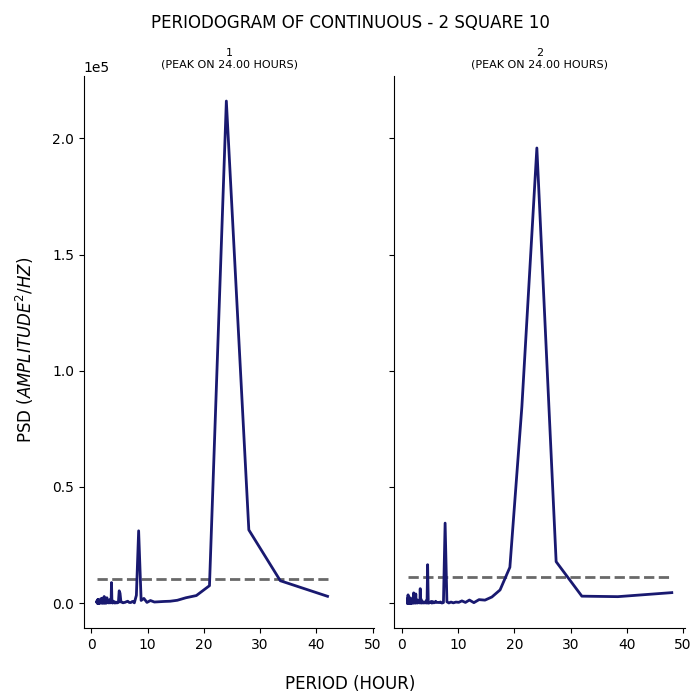

The file beside this chart, header and first rows:
test, period, psd
1, 42.0, 2954
1, 33.6, 9653
1, 28.0, 31525
1, 24.0, 216063
1, 21.0, 7530
1, 18.67, 3279
1, 16.8, 2327
1, 15.27, 1241
1, 14.0, 835.7
1, 12.92, 736.4
1, 12.0, 599.5
1, 11.2, 494.6
1, 10.5, 1141
1, 9.882, 325.2
1, 9.333, 2051
1, 8.842, 1170
1, 8.4, 31129
1, 8.0, 3406
1, 7.636, 145.1
1, 7.304, 752.1
1, 7.0, 268.5
1, 6.72, 315.4
1, 6.462, 830
1, 6.222, 626.4
1, 6.0, 372.6
1, 5.793, 263.6
1, 5.6, 161.2
1, 5.419, 422.7
1, 5.25, 516.9
1, 5.091, 4251
1, 4.941, 5314
1, 4.8, 281
1, 4.667, 290
1, 4.541, 82.18
1, 4.421, 405.5
1, 4.308, 465.6
1, 4.2, 35.23
1, 4.098, 451.4
1, 4.0, 160.4
1, 3.907, 861.2
1, 3.818, 162.1
1, 3.733, 48.09
1, 3.652, 396.5
1, 3.574, 8860
1, 3.5, 556.1
1, 3.429, 253.8
1, 3.36, 131.8
1, 3.294, 1531
1, 3.231, 409.6
1, 3.17, 347
1, 3.111, 90.94
1, 3.055, 199.1
1, 3.0, 434.8
1, 2.947, 955.1
1, 2.897, 826.6
1, 2.847, 377.1
1, 2.8, 1386
1, 2.754, 2333
1, 2.71, 128.3
1, 2.667, 12.11
... 294 more rows
